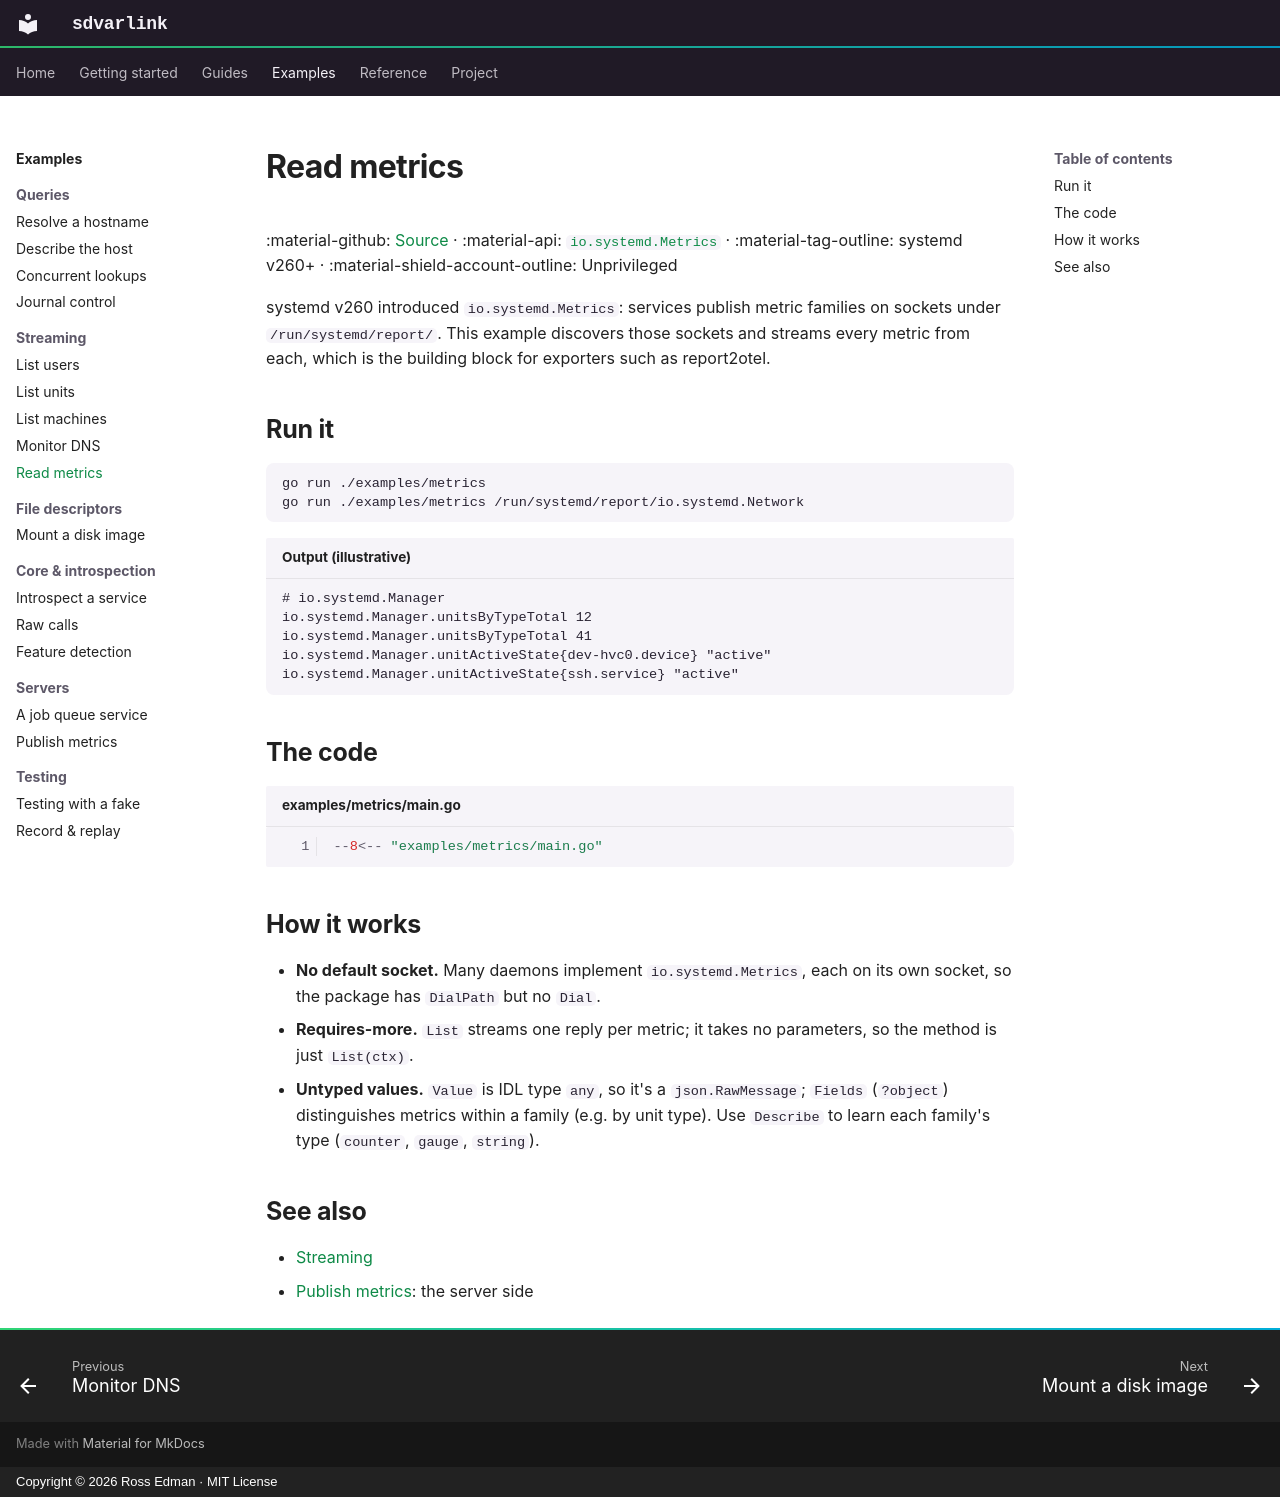

repository: rossedman/sdvarlink · page: examples/metrics/index.html · generator: mkdocs · copyright: Copyright © 2026 Ross Edman · MIT License

---
description: Read the io.systemd.Metrics interface systemd services publish under /run/systemd/report/ (v260+).
---

# Read metrics

:material-github: [Source](https://github.com/rossedman/sdvarlink/tree/main/examples/metrics) · :material-api: [`io.systemd.Metrics`](../reference/interfaces/metrics.md) · :material-tag-outline: systemd v260+ · :material-shield-account-outline: Unprivileged

systemd v260 introduced `io.systemd.Metrics`: services publish metric
families on sockets under `/run/systemd/report/`. This example discovers those
sockets and streams every metric from each, which is the building block for
exporters such as report2otel.

## Run it

```sh
go run ./examples/metrics
go run ./examples/metrics /run/systemd/report/io.systemd.Network
```

```text title="Output (illustrative)"
# io.systemd.Manager
io.systemd.Manager.unitsByTypeTotal 12
io.systemd.Manager.unitsByTypeTotal 41
io.systemd.Manager.unitActiveState{dev-hvc0.device} "active"
io.systemd.Manager.unitActiveState{ssh.service} "active"
```

## The code

```go title="examples/metrics/main.go" linenums="1" hl_lines="30 37 42"
--8<-- "examples/metrics/main.go"
```

## How it works

- **No default socket.** Many daemons implement `io.systemd.Metrics`, each
  on its own socket, so the package has `DialPath` but no `Dial`.
- **Requires-more.** `List` streams one reply per metric; it takes no
  parameters, so the method is just `List(ctx)`.
- **Untyped values.** `Value` is IDL type `any`, so it's a `json.RawMessage`;
  `Fields` (`?object`) distinguishes metrics within a family (e.g. by unit
  type). Use `Describe` to learn each family's type (`counter`, `gauge`,
  `string`).

## See also

- [Streaming](../guides/streaming.md)
- [Publish metrics](metrics-provider.md): the server side
